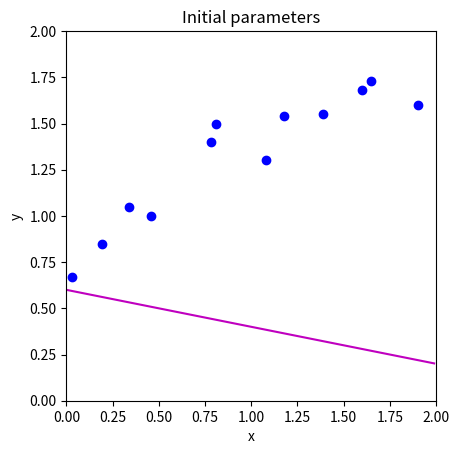
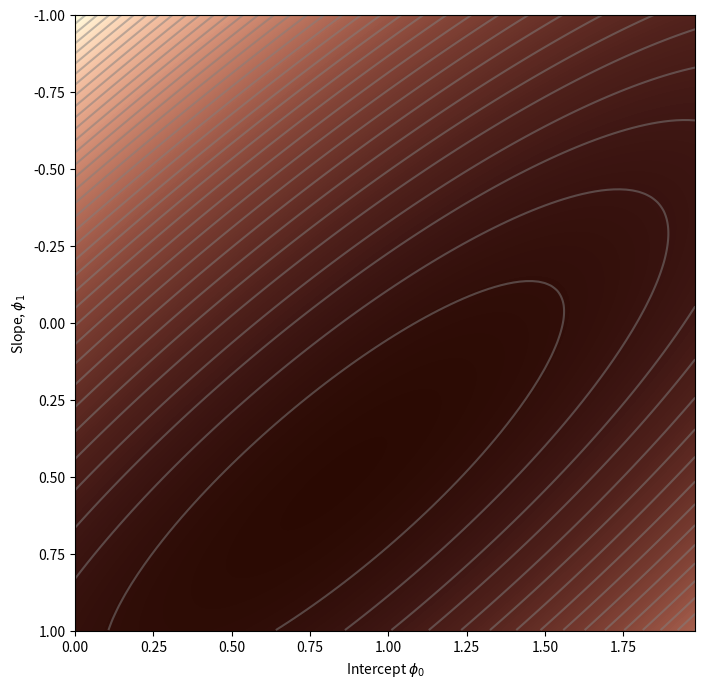
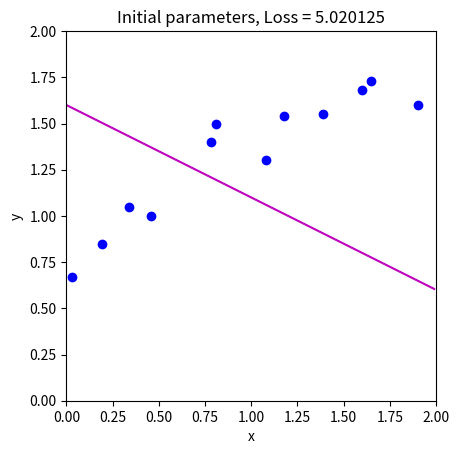
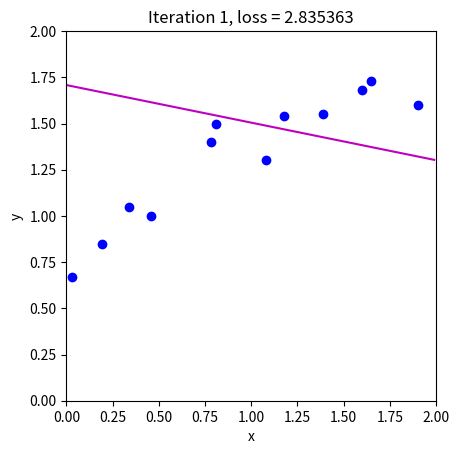
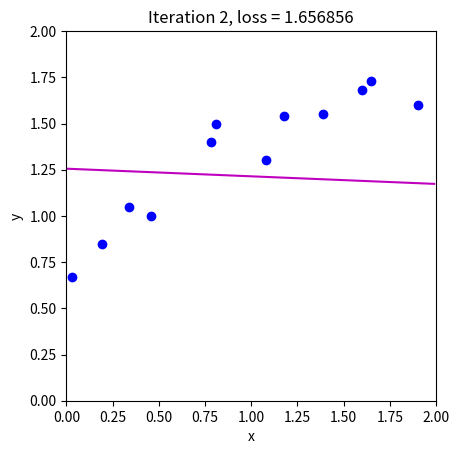
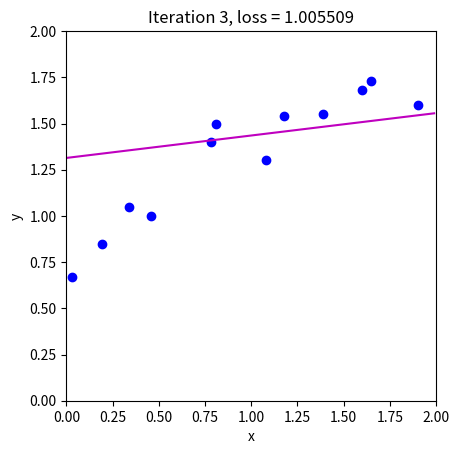
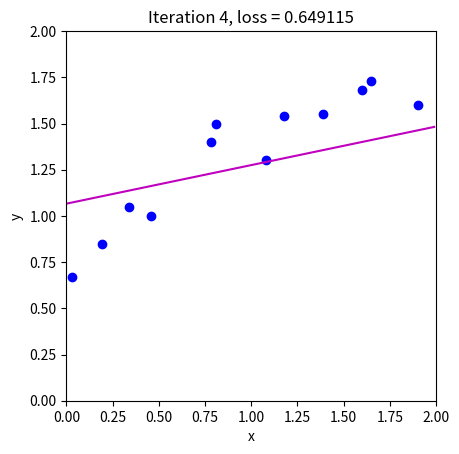
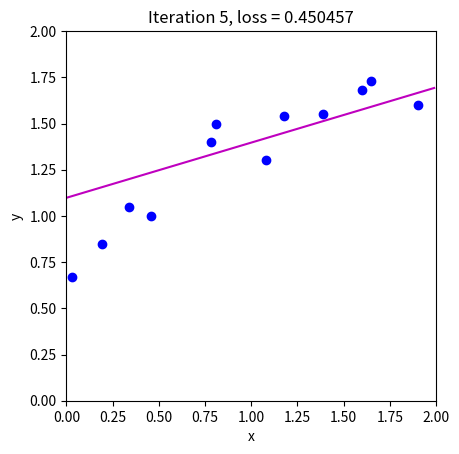
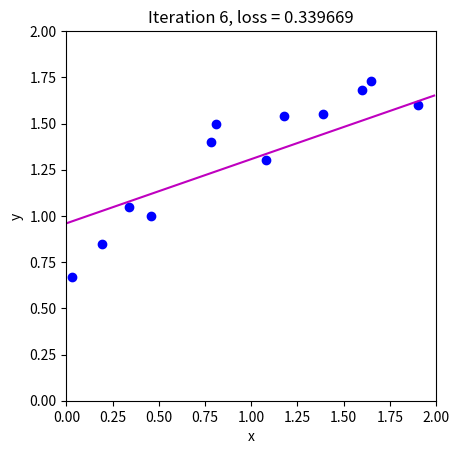
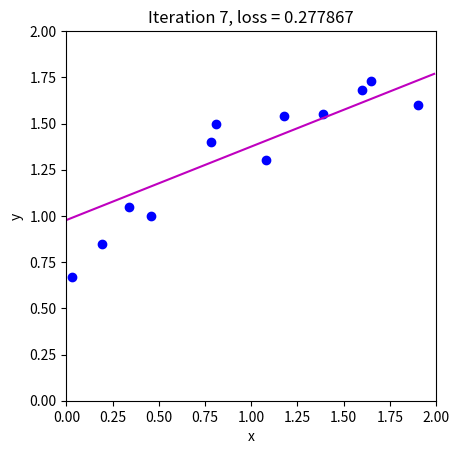
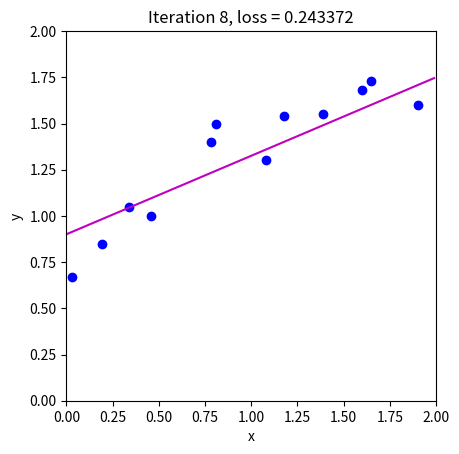
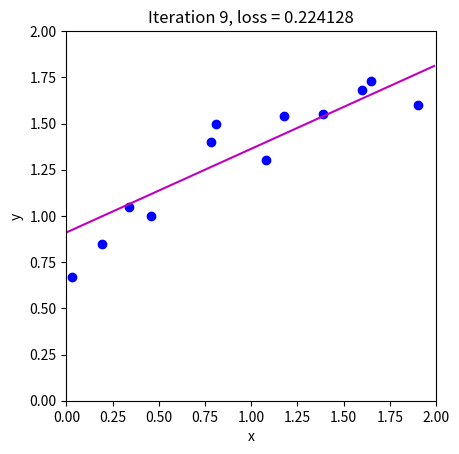
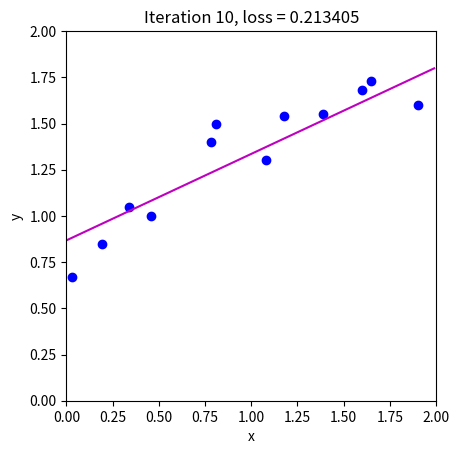
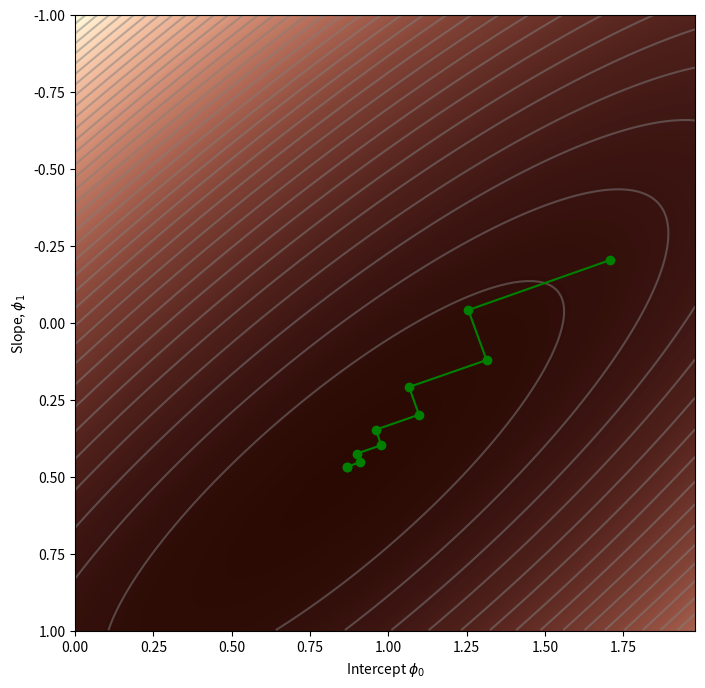

Reproduce these figures in Python, in order.
# import libraries
import numpy as np
import matplotlib.pyplot as plt
from matplotlib import cm
from matplotlib.colors import ListedColormap

# Let's create our training data 12 pairs {x_i, y_i}
# We'll try to fit the straight line model to these data
data = np.array([[0.03,0.19,0.34,0.46,0.78,0.81,1.08,1.18,1.39,1.60,1.65,1.90],
                 [0.67,0.85,1.05,1.00,1.40,1.50,1.30,1.54,1.55,1.68,1.73,1.60]])

# Let's define our model -- just a straight line with intercept phi[0] and slope phi[1]
def model(phi,x):
  y_pred = phi[0]+phi[1] * x
  return y_pred

# Draw model
def draw_model(data,model,phi,title=None):
  x_model = np.arange(0,2,0.01)
  y_model = model(phi,x_model)

  fix, ax = plt.subplots()
  ax.plot(data[0,:],data[1,:],'bo')
  ax.plot(x_model,y_model,'m-')
  ax.set_xlim([0,2]);ax.set_ylim([0,2])
  ax.set_xlabel('x'); ax.set_ylabel('y')
  ax.set_aspect('equal')
  if title is not None:
    ax.set_title(title)
  plt.show()
  
# Initialize the parameters to some arbitrary values and draw the model
phi = np.zeros((2,1))
phi[0] = 0.6      # Intercept
phi[1] = -0.2      # Slope
draw_model(data,model,phi, "Initial parameters")

def compute_loss(data_x, data_y, model, phi):
  # TODO -- Write this function -- replace the line below
  # First make model predictions from data x
  # Then compute the squared difference between the predictions and true y values
  # Then sum them all and return
  pred_y = model(phi, data_x)
  loss = np.sum((pred_y - data_y) ** 2)

  return loss

loss = compute_loss(data[0,:],data[1,:],model,np.array([[0.6],[-0.2]]))
print('Your loss = %3.3f, Correct loss = %3.3f'%(loss, 12.367))

def draw_loss_function(compute_loss, data,  model, phi_iters = None):
  # Define pretty colormap
  my_colormap_vals_hex =('2a0902', '2b0a03', '2c0b04', '2d0c05', '2e0c06', '2f0d07', '300d08', '310e09', '320f0a', '330f0b', '34100b', '35110c', '36110d', '37120e', '38120f', '39130f', '3a1410', '3b1411', '3c1511', '3d1612', '3e1613', '3f1713', '401714', '411814', '421915', '431915', '451a16', '461b16', '471b17', '481c17', '491d18', '4a1d18', '4b1e19', '4c1f19', '4d1f1a', '4e201b', '50211b', '51211c', '52221c', '53231d', '54231d', '55241e', '56251e', '57261f', '58261f', '592720', '5b2821', '5c2821', '5d2922', '5e2a22', '5f2b23', '602b23', '612c24', '622d25', '632e25', '652e26', '662f26', '673027', '683027', '693128', '6a3229', '6b3329', '6c342a', '6d342a', '6f352b', '70362c', '71372c', '72372d', '73382e', '74392e', '753a2f', '763a2f', '773b30', '783c31', '7a3d31', '7b3e32', '7c3e33', '7d3f33', '7e4034', '7f4134', '804235', '814236', '824336', '834437', '854538', '864638', '874739', '88473a', '89483a', '8a493b', '8b4a3c', '8c4b3c', '8d4c3d', '8e4c3e', '8f4d3f', '904e3f', '924f40', '935041', '945141', '955242', '965343', '975343', '985444', '995545', '9a5646', '9b5746', '9c5847', '9d5948', '9e5a49', '9f5a49', 'a05b4a', 'a15c4b', 'a35d4b', 'a45e4c', 'a55f4d', 'a6604e', 'a7614e', 'a8624f', 'a96350', 'aa6451', 'ab6552', 'ac6552', 'ad6653', 'ae6754', 'af6855', 'b06955', 'b16a56', 'b26b57', 'b36c58', 'b46d59', 'b56e59', 'b66f5a', 'b7705b', 'b8715c', 'b9725d', 'ba735d', 'bb745e', 'bc755f', 'bd7660', 'be7761', 'bf7862', 'c07962', 'c17a63', 'c27b64', 'c27c65', 'c37d66', 'c47e67', 'c57f68', 'c68068', 'c78169', 'c8826a', 'c9836b', 'ca846c', 'cb856d', 'cc866e', 'cd876f', 'ce886f', 'ce8970', 'cf8a71', 'd08b72', 'd18c73', 'd28d74', 'd38e75', 'd48f76', 'd59077', 'd59178', 'd69279', 'd7937a', 'd8957b', 'd9967b', 'da977c', 'da987d', 'db997e', 'dc9a7f', 'dd9b80', 'de9c81', 'de9d82', 'df9e83', 'e09f84', 'e1a185', 'e2a286', 'e2a387', 'e3a488', 'e4a589', 'e5a68a', 'e5a78b', 'e6a88c', 'e7aa8d', 'e7ab8e', 'e8ac8f', 'e9ad90', 'eaae91', 'eaaf92', 'ebb093', 'ecb295', 'ecb396', 'edb497', 'eeb598', 'eeb699', 'efb79a', 'efb99b', 'f0ba9c', 'f1bb9d', 'f1bc9e', 'f2bd9f', 'f2bfa1', 'f3c0a2', 'f3c1a3', 'f4c2a4', 'f5c3a5', 'f5c5a6', 'f6c6a7', 'f6c7a8', 'f7c8aa', 'f7c9ab', 'f8cbac', 'f8ccad', 'f8cdae', 'f9ceb0', 'f9d0b1', 'fad1b2', 'fad2b3', 'fbd3b4', 'fbd5b6', 'fbd6b7', 'fcd7b8', 'fcd8b9', 'fcdaba', 'fddbbc', 'fddcbd', 'fddebe', 'fddfbf', 'fee0c1', 'fee1c2', 'fee3c3', 'fee4c5', 'ffe5c6', 'ffe7c7', 'ffe8c9', 'ffe9ca', 'ffebcb', 'ffeccd', 'ffedce', 'ffefcf', 'fff0d1', 'fff2d2', 'fff3d3', 'fff4d5', 'fff6d6', 'fff7d8', 'fff8d9', 'fffada', 'fffbdc', 'fffcdd', 'fffedf', 'ffffe0')
  my_colormap_vals_dec = np.array([int(element,base=16) for element in my_colormap_vals_hex])
  r = np.floor(my_colormap_vals_dec/(256*256))
  g = np.floor((my_colormap_vals_dec - r *256 *256)/256)
  b = np.floor(my_colormap_vals_dec - r * 256 *256 - g * 256)
  my_colormap = ListedColormap(np.vstack((r,g,b)).transpose()/255.0)

  # Make grid of intercept/slope values to plot
  intercepts_mesh, slopes_mesh = np.meshgrid(np.arange(0.0,2.0,0.02), np.arange(-1.0,1.0,0.002))
  loss_mesh = np.zeros_like(slopes_mesh)
  # Compute loss for every set of parameters
  for idslope, slope in np.ndenumerate(slopes_mesh):
     loss_mesh[idslope] = compute_loss(data[0,:], data[1,:], model, np.array([[intercepts_mesh[idslope]], [slope]]))

  fig,ax = plt.subplots()
  fig.set_size_inches(8,8)
  ax.contourf(intercepts_mesh,slopes_mesh,loss_mesh,256,cmap=my_colormap)
  ax.contour(intercepts_mesh,slopes_mesh,loss_mesh,40,colors=['#80808080'])
  if phi_iters is not None:
    ax.plot(phi_iters[0,:], phi_iters[1,:],'go-')
  ax.set_ylim([1,-1])
  ax.set_xlabel('Intercept $\phi_{0}$'); ax.set_ylabel('Slope, $\phi_{1}$')
  plt.show()
  
  
draw_loss_function(compute_loss, data, model)


# These are in the lecture slides and notes, but worth trying to calculate them yourself to
# check that you get them right.  Write out the expression for the sum of squares loss and take the
# derivative with respect to phi0 and phi1
def compute_gradient(data_x, data_y, phi):
    # TODO -- write this function, replacing the lines below
    y_pred = model(phi, data_x)
    error = y_pred - data_y
    
    dl_dphi0 = 2*np.sum(error)
    dl_dphi1 = 2*np.sum(error * data_x)

    # Return the gradient
    return np.array([[dl_dphi0],[dl_dphi1]])

# Compute the gradient using your function
gradient = compute_gradient(data[0,:],data[1,:], phi)
print("Your gradients: (%3.3f,%3.3f)"%(gradient[0].item(),gradient[1].item()))
# Approximate the gradients with finite differences
delta = 0.0001
dl_dphi0_est = (compute_loss(data[0,:],data[1,:],model,phi+np.array([[delta],[0]])) - \
                    compute_loss(data[0,:],data[1,:],model,phi))/delta
dl_dphi1_est = (compute_loss(data[0,:],data[1,:],model,phi+np.array([[0],[delta]])) - \
                    compute_loss(data[0,:],data[1,:],model,phi))/delta
print("Approx gradients: (%3.3f,%3.3f)"%(dl_dphi0_est,dl_dphi1_est))
# There might be small differences in the last significant figure because finite gradients is an approximation

def loss_function_1D(dist_prop, data, model, phi_start, search_direction):
  # Return the loss after moving this far
  return compute_loss(data[0,:], data[1,:], model, phi_start+ search_direction * dist_prop)

def line_search(data, model, phi, gradient, thresh=.00001, max_dist = 0.1, max_iter = 15, verbose=False):
    # Initialize four points along the range we are going to search
    a = 0
    b = 0.33 * max_dist
    c = 0.66 * max_dist
    d = 1.0 * max_dist
    n_iter = 0

    # While we haven't found the minimum closely enough
    while np.abs(b-c) > thresh and n_iter < max_iter:
        # Increment iteration counter (just to prevent an infinite loop)
        n_iter = n_iter+1
        # Calculate all four points
        lossa = loss_function_1D(a, data, model, phi,gradient)
        lossb = loss_function_1D(b, data, model, phi,gradient)
        lossc = loss_function_1D(c, data, model, phi,gradient)
        lossd = loss_function_1D(d, data, model, phi,gradient)

        if verbose:
          print('Iter %d, a=%3.3f, b=%3.3f, c=%3.3f, d=%3.3f'%(n_iter, a,b,c,d))
          print('a %f, b%f, c%f, d%f'%(lossa,lossb,lossc,lossd))

        # Rule #1 If point A is less than points B, C, and D then halve distance from A to points B,C, and D
        if np.argmin((lossa,lossb,lossc,lossd))==0:
          b = a+ (b-a)/2
          c = a+ (c-a)/2
          d = a+ (d-a)/2
          continue;

        # Rule #2 If point b is less than point c then
        #                     point d becomes point c, and
        #                     point b becomes 1/3 between a and new d
        #                     point c becomes 2/3 between a and new d
        if lossb < lossc:
          d = c
          b = a+ (d-a)/3
          c = a+ 2*(d-a)/3
          continue

        # Rule #2 If point c is less than point b then
        #                     point a becomes point b, and
        #                     point b becomes 1/3 between new a and d
        #                     point c becomes 2/3 between new a and d
        a = b
        b = a+ (d-a)/3
        c = a+ 2*(d-a)/3

    # Return average of two middle points
    return (b+c)/2.0

def gradient_descent_step(phi, data,  model):
  # TODO -- update Phi with the gradient descent step (equation 6.3)
  # 1. Compute the gradient (you wrote this function above)
  # 2. Find the best step size alpha using line search function (above) -- use negative gradient as going downhill
  # 3. Update the parameters phi based on the gradient and the step size alpha.
  
  y_pred = model(phi, data[0])
  error = y_pred - data[1]

  dl_dphi0 = 2*np.sum(error)
  dl_dphi1 = 2*np.sum(error * data[0])

  # Compute the step size using line search
  alpha = line_search(data, model, phi, -np.array([[dl_dphi0],[dl_dphi1]]))

  # Update the parameters
  phi -= alpha * np.array([[dl_dphi0],[dl_dphi1]])

  return phi


# Initialize the parameters and draw the model
n_steps = 10
phi_all = np.zeros((2,n_steps+1))
phi_all[0,0] = 1.6
phi_all[1,0] = -0.5

# Measure loss and draw initial model
loss =  compute_loss(data[0,:], data[1,:], model, phi_all[:,0:1])
draw_model(data,model,phi_all[:,0:1], "Initial parameters, Loss = %f"%(loss))

# Repeatedly take gradient descent steps
for c_step in range (n_steps):
  # Do gradient descent step
  phi_all[:,c_step+1:c_step+2] = gradient_descent_step(phi_all[:,c_step:c_step+1],data, model)
  # Measure loss and draw model
  loss =  compute_loss(data[0,:], data[1,:], model, phi_all[:,c_step+1:c_step+2])
  draw_model(data,model,phi_all[:,c_step+1], "Iteration %d, loss = %f"%(c_step+1,loss))

# Draw the trajectory on the loss function
draw_loss_function(compute_loss, data, model,phi_all)
